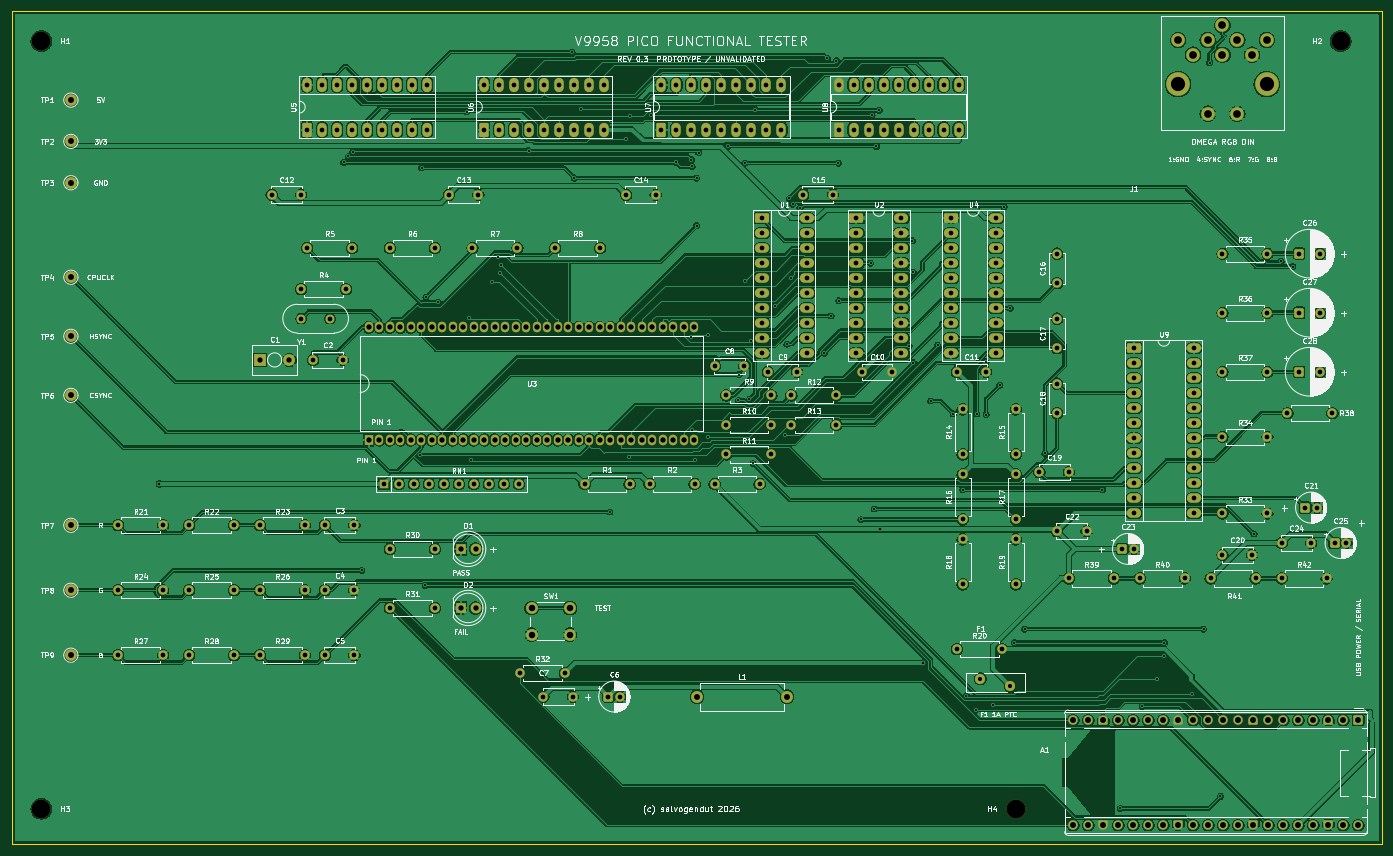
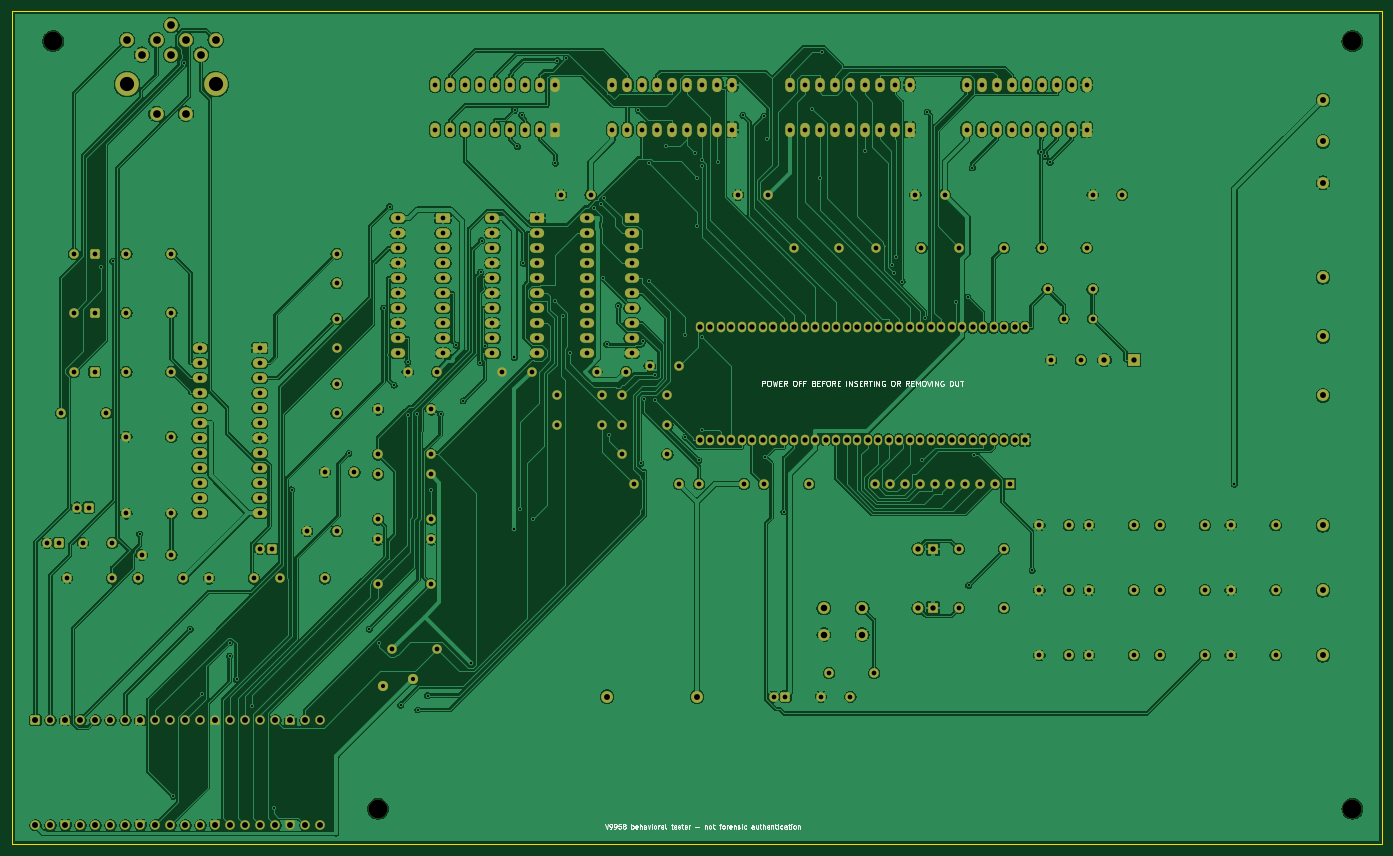
Circuit board: 10 layer files. Board 232.0 x 141.0 mm.
- bottom_copper: V9958-Tester-B_Cu.gbl (519882 bytes)
- bottom_mask: V9958-Tester-B_Mask.gbs (16706 bytes)
- bottom_silk: V9958-Tester-B_Silkscreen.gbo (54770 bytes)
- outline: V9958-Tester-Edge_Cuts.gm1 (658 bytes)
- top_copper: V9958-Tester-F_Cu.gtl (588431 bytes)
- top_mask: V9958-Tester-F_Mask.gts (16706 bytes)
- top_silk: V9958-Tester-F_Silkscreen.gto (312183 bytes)
- drill: V9958-Tester-NPTH.drl (488 bytes)
- drill: V9958-Tester-PTH.drl (8642 bytes)
- drill: drill-report.txt (964 bytes)

=== bottom_copper: V9958-Tester-B_Cu.gbl (519882 bytes, source omitted) ===
=== bottom_mask: V9958-Tester-B_Mask.gbs (16706 bytes, source omitted) ===
=== bottom_silk: V9958-Tester-B_Silkscreen.gbo (54770 bytes, source omitted) ===
=== outline: V9958-Tester-Edge_Cuts.gm1 ===
%TF.GenerationSoftware,KiCad,Pcbnew,10.0.8-1.fc45app1*%
%TF.CreationDate,2026-11-06T12:15:42+01:00*%
%TF.ProjectId,V9958-Tester,56393935-382d-4546-9573-7465722e6b69,0.3 PROTOTYPE*%
%TF.SameCoordinates,Original*%
%TF.FileFunction,Profile,NP*%
%FSLAX46Y46*%
G04 Gerber Fmt 4.6, Leading zero omitted, Abs format (unit mm)*
G04 Created by KiCad (PCBNEW 10.0.8-1.fc45app1) date 2026-11-06 12:15:42*
%MOMM*%
%LPD*%
G01*
G04 APERTURE LIST*
%TA.AperFunction,Profile*%
%ADD10C,0.050000*%
%TD*%
G04 APERTURE END LIST*
D10*
X0Y0D02*
X232000000Y0D01*
X0Y-141000000D02*
X0Y0D01*
X232000000Y0D02*
X232000000Y-141000000D01*
X232000000Y-141000000D02*
X0Y-141000000D01*
M02*

=== top_copper: V9958-Tester-F_Cu.gtl (588431 bytes, source omitted) ===
=== top_mask: V9958-Tester-F_Mask.gts (16706 bytes, source omitted) ===
=== top_silk: V9958-Tester-F_Silkscreen.gto (312183 bytes, source omitted) ===
=== drill: V9958-Tester-NPTH.drl ===
M48
; DRILL file KiCad 10.0.8-1.fc45app1 date 2026-11-06T12:15:43
; FORMAT={-:-/ absolute / metric / decimal}
; #@! TF.CreationDate,2026-11-06T12:15:43+01:00
; #@! TF.GenerationSoftware,Kicad,Pcbnew,10.0.8-1.fc45app1
; #@! TF.FileFunction,NonPlated,1,2,NPTH
FMAT,2
METRIC
; #@! TA.AperFunction,NonPlated,NPTH,ComponentDrill
T1C2.400
; #@! TA.AperFunction,NonPlated,NPTH,ComponentDrill
T2C3.200
%
G90
G05
T1
X197.5Y-12.3
X212.5Y-12.3
T2
X5.0Y-5.0
X5.0Y-135.0
X170.0Y-135.0
X225.0Y-5.0
M30

=== drill: V9958-Tester-PTH.drl (8642 bytes, source omitted) ===
=== drill: drill-report.txt (964 bytes, source withheld) ===
